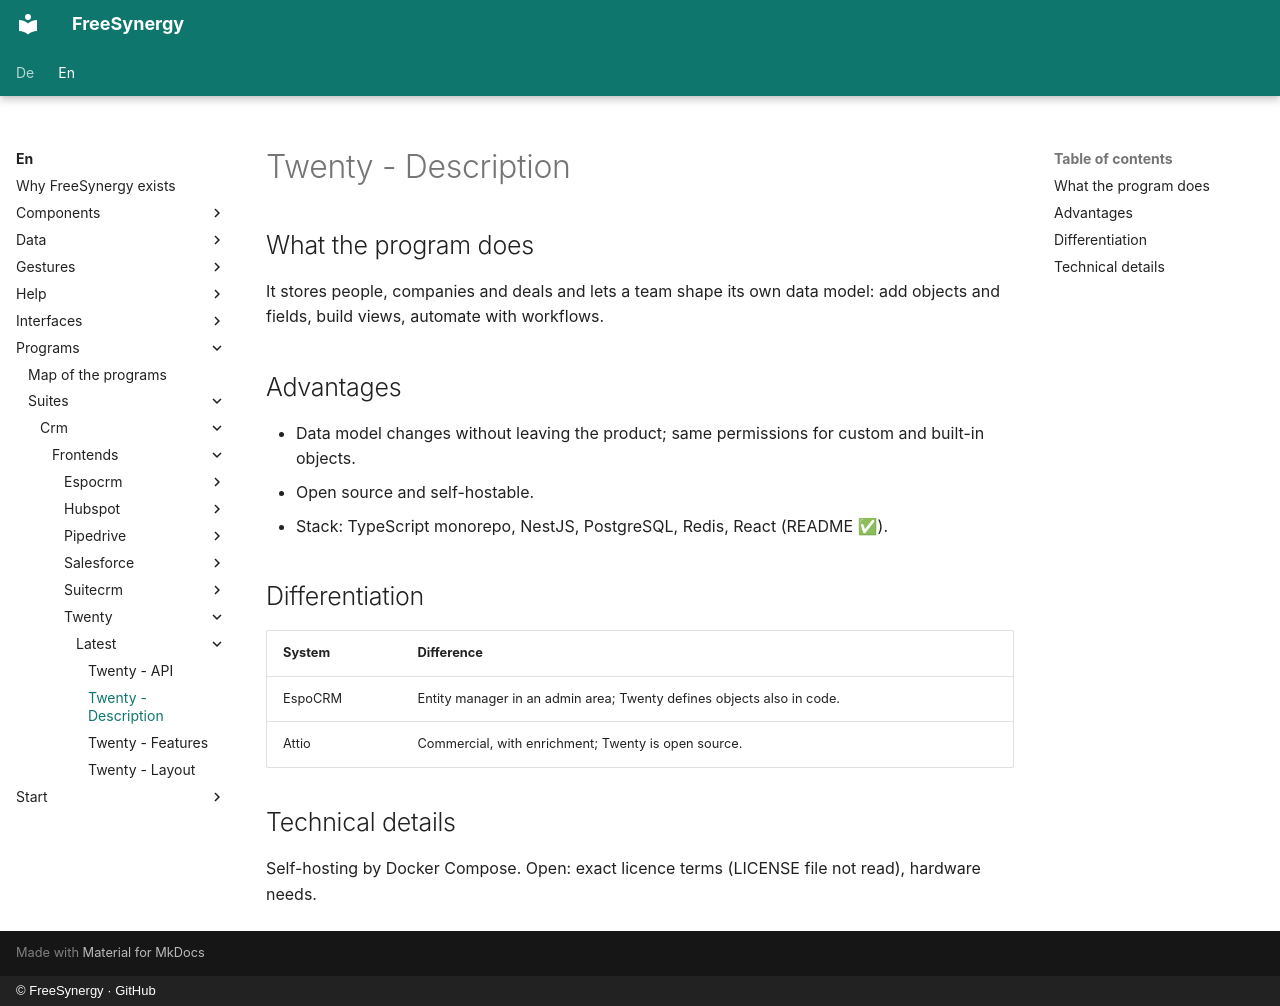

repository: FreeSynergy/fs-documentation · page: en/programs/suites/crm/frontends/twenty/latest/description/index.html · generator: mkdocs · copyright: © FreeSynergy · GitHub

# Twenty - Description

## What the program does
It stores people, companies and deals and lets a team shape its own data model: add objects and fields, build views, automate with workflows.

## Advantages
- Data model changes without leaving the product; same permissions for custom and built-in objects.
- Open source and self-hostable.
- Stack: TypeScript monorepo, NestJS, PostgreSQL, Redis, React (README ✅).

## Differentiation
| System | Difference |
|--------|------------|
| EspoCRM | Entity manager in an admin area; Twenty defines objects also in code. |
| Attio | Commercial, with enrichment; Twenty is open source. |

## Technical details
Self-hosting by Docker Compose. Open: exact licence terms (LICENSE file not read), hardware needs.
